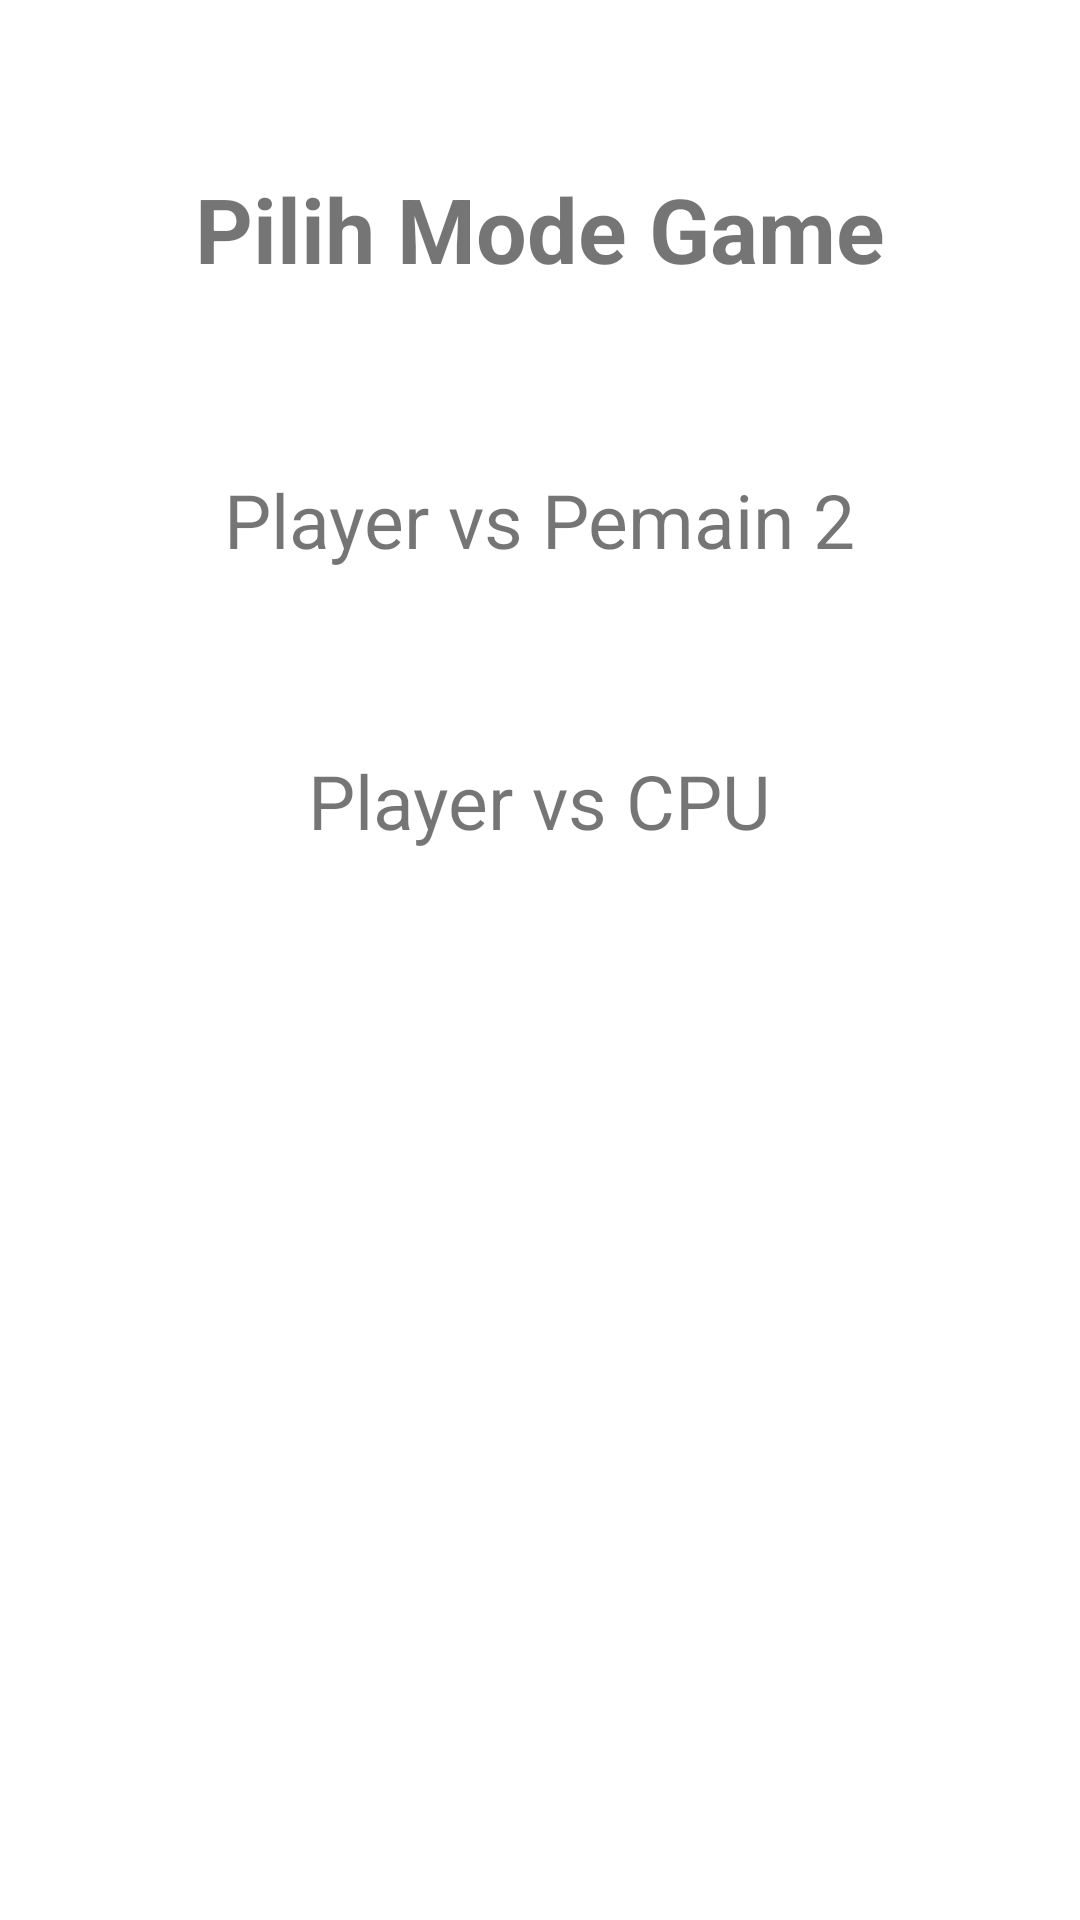

Produce the Android XML layout that renders to this screen, including the resource entries it uses.
<!-- AndroidManifest.xml: application theme Theme.BinarCh3GameSuit -->
<!-- res/layout/activity_game_mode.xml -->
<?xml version="1.0" encoding="utf-8"?>
<LinearLayout xmlns:android="http://schemas.android.com/apk/res/android"
    xmlns:tools="http://schemas.android.com/tools"
    android:layout_width="match_parent"
    android:layout_height="match_parent"
    tools:context=".GameModeActivity"
    android:orientation="vertical">

    <TextView
        android:id="@+id/game_mode_title"
        android:layout_width="wrap_content"
        android:layout_height="wrap_content"
        android:text="Pilih Mode Game"
        android:layout_gravity="center_horizontal"
        android:textSize="30sp"
        android:layout_marginTop="?attr/actionBarSize"
        android:textStyle="bold"
        />
    <ImageView
        android:id="@+id/game_mode_img_vs_player"
        android:layout_width="wrap_content"
        android:layout_height="wrap_content"
        android:src="@drawable/ic_landing_page1"
        android:layout_gravity="center_horizontal"
        android:layout_marginTop="50dp"/>
    <TextView
        android:id="@+id/game_mode_txt_vs_player"
        android:layout_width="wrap_content"
        android:layout_height="wrap_content"
        android:text="Player vs Pemain 2"
        android:layout_gravity="center_horizontal"
        android:textSize="25sp"
        android:layout_marginTop="10dp"/>

    <ImageView
        android:id="@+id/game_mode_img_vs_com"
        android:layout_width="wrap_content"
        android:layout_height="wrap_content"
        android:layout_gravity="center_horizontal"
        android:layout_marginTop="50dp"
        android:src="@drawable/ic_landing_page2" />
    <TextView
        android:id="@+id/game_mode_txt_vs_com"
        android:layout_width="wrap_content"
        android:layout_height="wrap_content"
        android:text="Player vs CPU"
        android:layout_gravity="center_horizontal"
        android:textSize="25sp"
        android:layout_marginTop="10dp"/>

</LinearLayout>
<!-- resources referenced by this layout -->
<resources>
  <style name="Theme.BinarCh3GameSuit" parent="Theme.MaterialComponents.DayNight.NoActionBar">
          
          <item name="colorPrimary">@color/purple_500</item>
          <item name="colorPrimaryVariant">@color/purple_700</item>
          <item name="colorOnPrimary">@color/white</item>
          
          <item name="colorSecondary">@color/teal_200</item>
          <item name="colorSecondaryVariant">@color/teal_700</item>
          <item name="colorOnSecondary">@color/black</item>
          
          <item name="android:statusBarColor" tools:targetApi="l">?attr/colorPrimaryVariant</item>
          
      </style>
  <!-- not gathered from this repository: default colours our renderer supplied (Android Studio template values) -->
  <color name="purple_500">#FF6200EE</color>
  <color name="purple_700">#FF3700B3</color>
  <color name="teal_200">#FF03DAC5</color>
  <color name="teal_700">#FF018786</color>
  <color name="black">#FF000000</color>
  <color name="white">#FFFFFFFF</color>
</resources>
